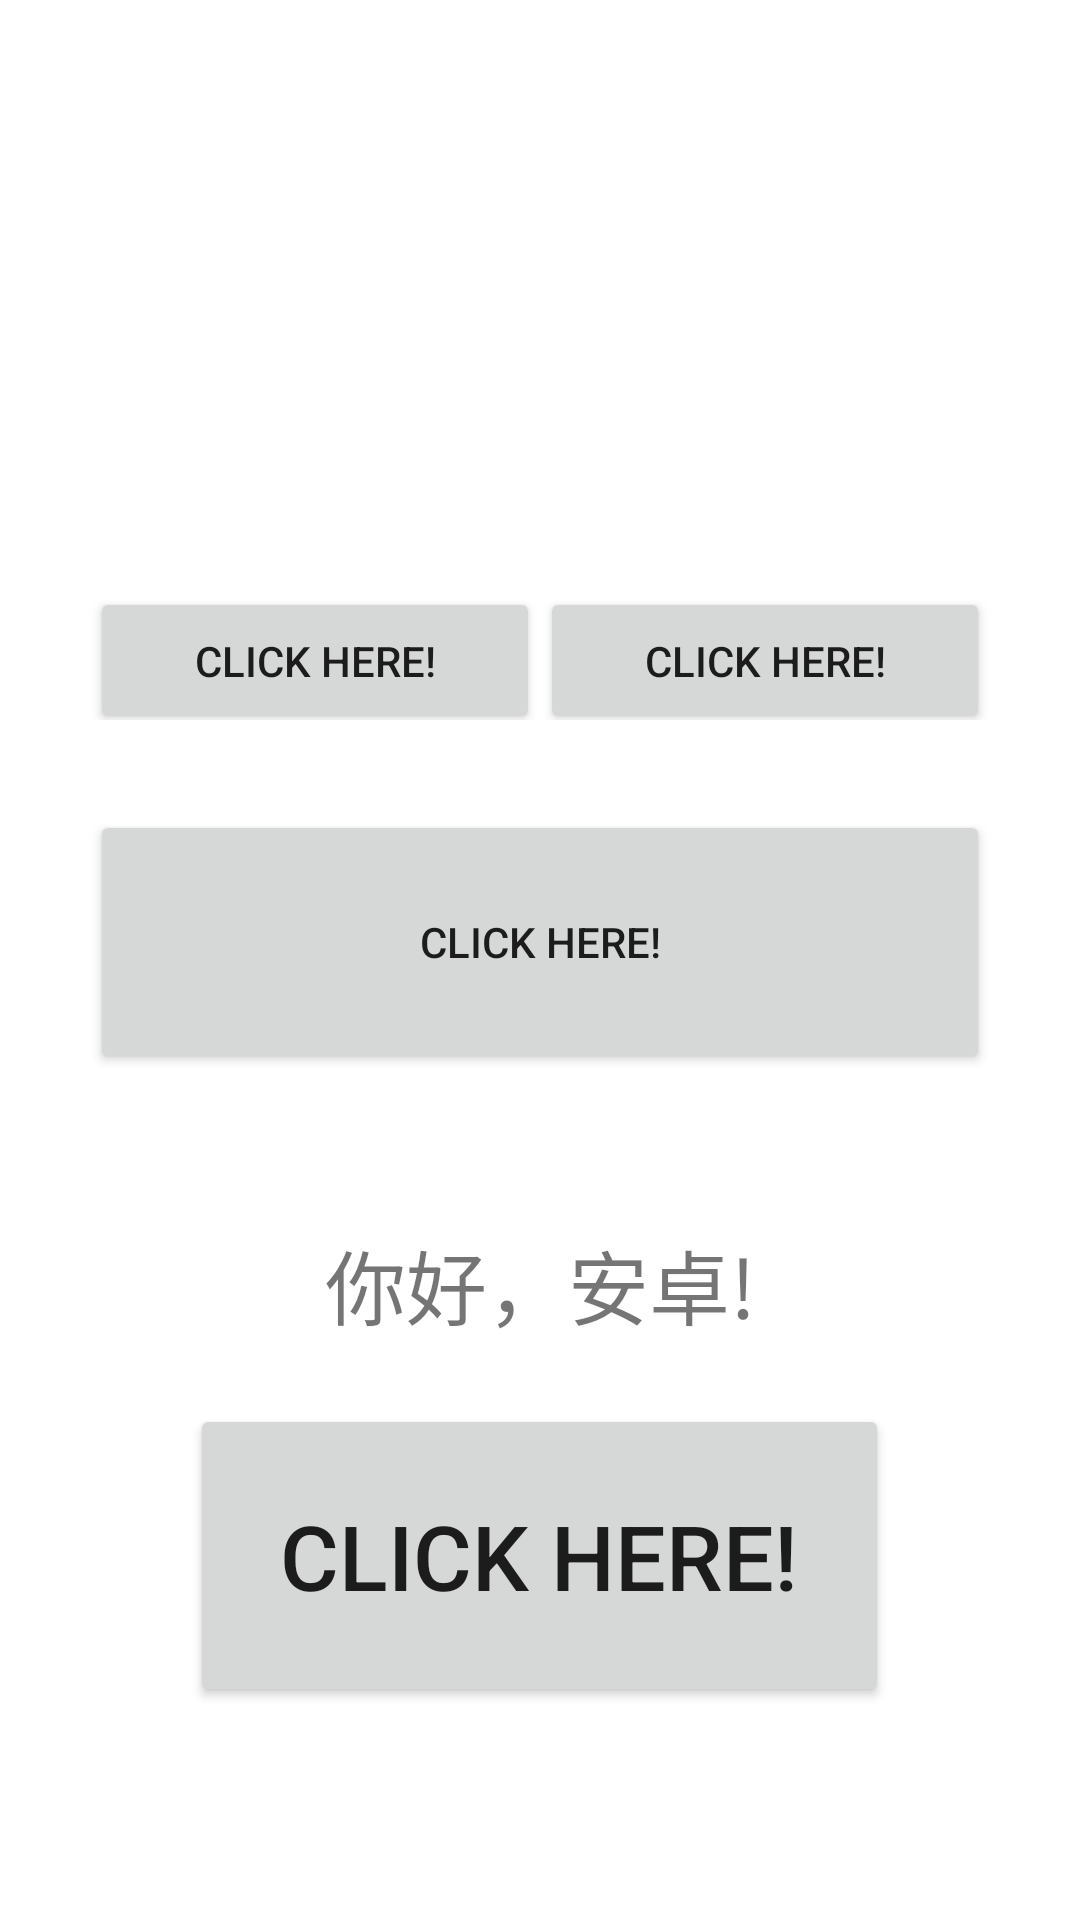

Layout XML and referenced resources for this Android screen:
<!-- AndroidManifest.xml: application theme Theme.JavaDemoApp -->
<!-- res/layout/activity_submain8.xml -->
<?xml version="1.0" encoding="utf-8"?>
<LinearLayout xmlns:android="http://schemas.android.com/apk/res/android"
    android:layout_width="match_parent"
    android:layout_height="match_parent"
    android:orientation="vertical"

    >

    <LinearLayout
        android:layout_marginTop="200dp"
        android:layout_width="match_parent"
        android:gravity="center"
        android:layout_height="40dp">


        <Button
            android:id="@+id/enableButton"
            android:layout_width="150dp"
            android:layout_height="49dp"
            android:text="@string/BtnText" />

        <Button
            android:id="@+id/disableButton"
            android:layout_width="150dp"
            android:layout_height="49dp"
            android:text="@string/BtnText" />
    </LinearLayout>


    <Button
        android:id="@+id/BigButton"
        android:layout_marginTop="30dp"
        android:layout_width="300dp"
        android:layout_height="88dp"
        android:layout_gravity="center"
        android:text="@string/BtnText" />

    <TextView
        android:layout_marginTop="30dp"
        android:id="@+id/textResult"
        android:layout_width="300dp"
        android:layout_height="80dp"
        android:layout_gravity="center"
        android:gravity="center"
        android:textSize="27sp"
        android:text="@string/TextDemo2" />

    <Button
        android:id="@+id/btn"
        android:layout_width="233dp"
        android:layout_height="101dp"
        android:text="@string/BtnText"
        android:layout_gravity="center"
        android:textSize="30sp" />

</LinearLayout>
<!-- resources referenced by this layout -->
<resources>
  <string name="BtnText">Click Here!</string>
  <string name="TextDemo2">你好，安卓!</string>
  <style name="Theme.JavaDemoApp" parent="Theme.MaterialComponents.DayNight.DarkActionBar">
          
          <item name="colorPrimary">@color/purple_500</item>
          <item name="colorPrimaryVariant">@color/purple_700</item>
          <item name="colorOnPrimary">@color/white</item>
          
          <item name="colorSecondary">@color/teal_200</item>
          <item name="colorSecondaryVariant">@color/teal_700</item>
          <item name="colorOnSecondary">@color/black</item>
          
          <item name="android:statusBarColor" tools:targetApi="l">?attr/colorPrimaryVariant</item>
          
      </style>
  <!-- not gathered from this repository: default colours our renderer supplied (Android Studio template values) -->
  <color name="purple_500">#FF6200EE</color>
  <color name="purple_700">#FF3700B3</color>
  <color name="teal_200">#FF03DAC5</color>
  <color name="teal_700">#FF018786</color>
  <color name="black">#FF000000</color>
  <color name="white">#FFFFFFFF</color>
</resources>
